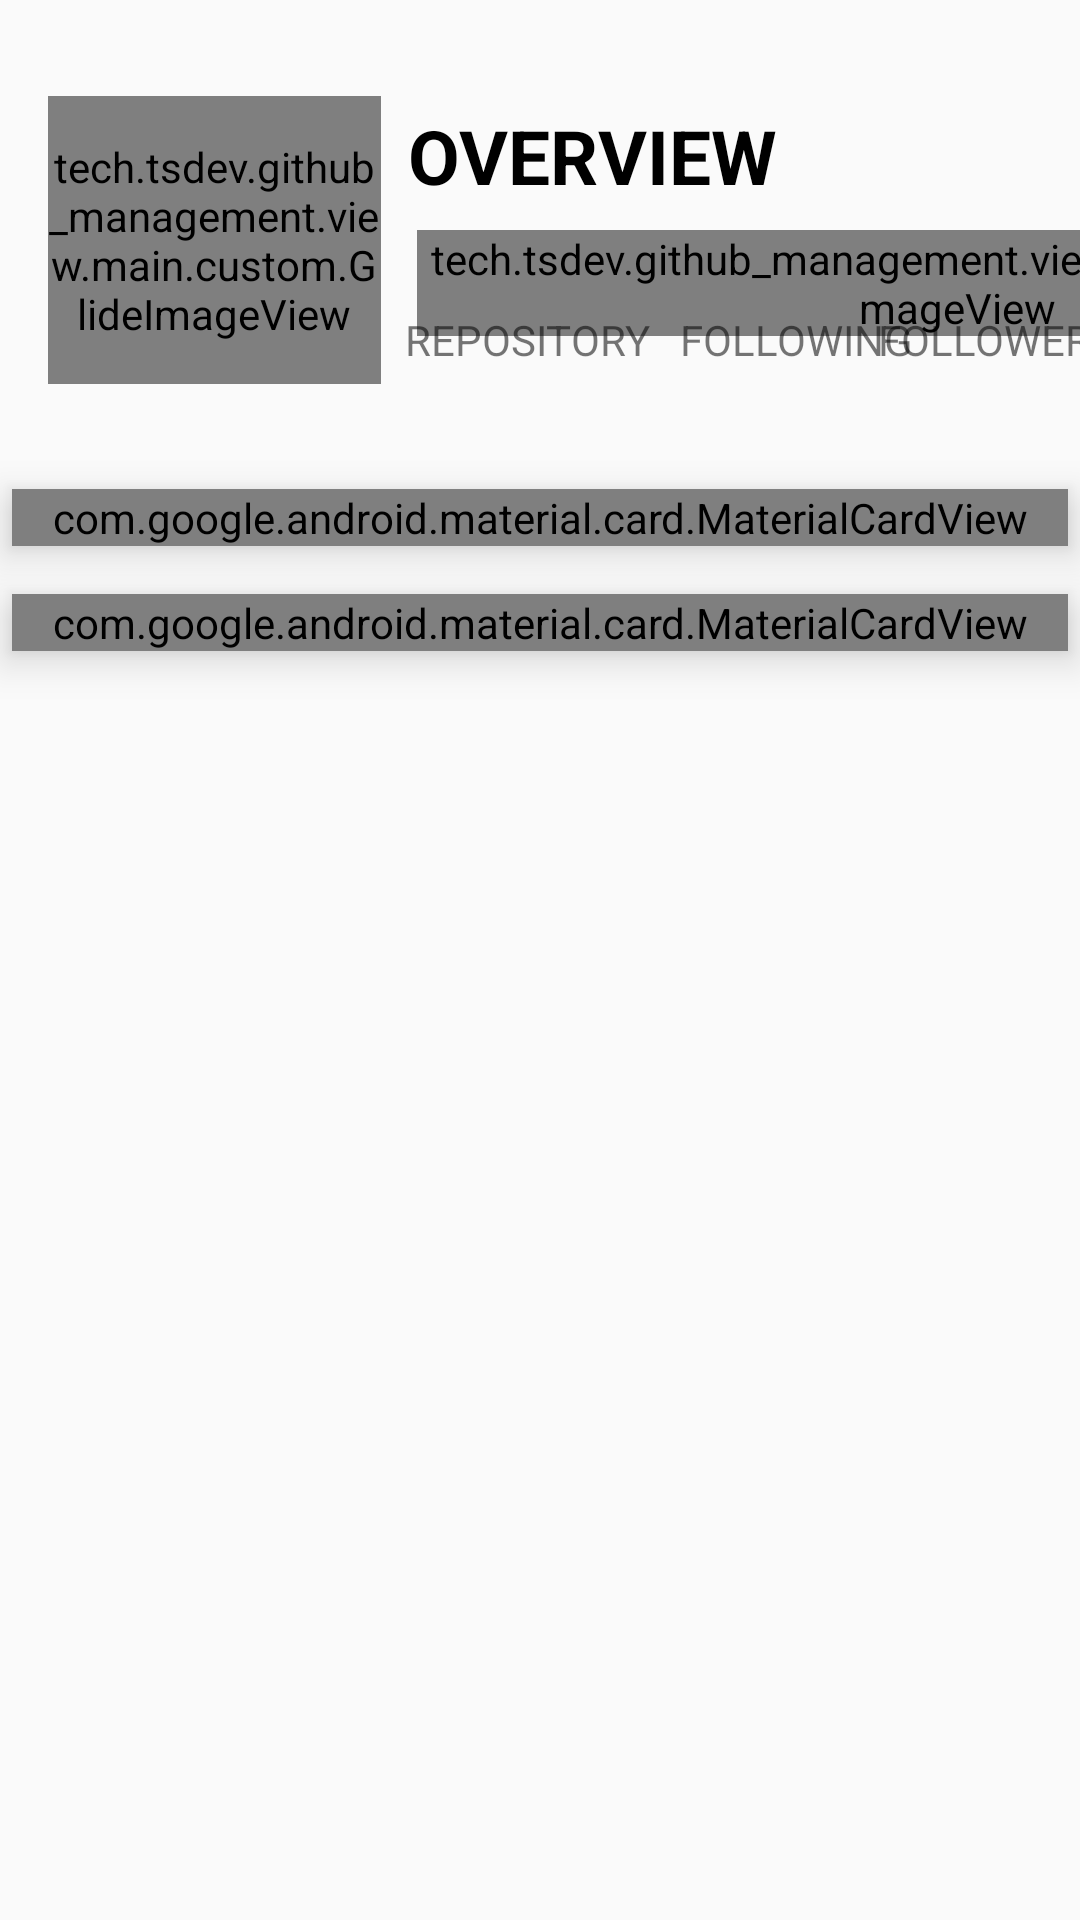

The Android layout XML behind this screen, and the referenced resources:
<!-- AndroidManifest.xml: application theme AppTheme -->
<!-- res/layout/detail_user_overview.xml -->
<?xml version="1.0" encoding="utf-8"?>
<androidx.constraintlayout.widget.ConstraintLayout xmlns:android="http://schemas.android.com/apk/res/android"
                                                   xmlns:app="http://schemas.android.com/apk/res-auto"
                                                   xmlns:tools="http://schemas.android.com/tools"
                                                   android:layout_width="match_parent"
                                                   android:layout_height="match_parent">

    <tech.tsdev.github_management.view.main.custom.GlideImageView
            android:id="@+id/detail_user_img"
            android:layout_width="111dp"
            android:layout_height="96dp"
            android:src="@drawable/sample_02"
            app:layout_constraintStart_toStartOf="parent"
            android:layout_marginStart="16dp"
            android:layout_marginTop="32dp"
            app:layout_constraintTop_toTopOf="parent"
    />
    <TextView
            style="@style/UserNameTextView"
            android:layout_height="wrap_content"
            android:layout_width="wrap_content"
            android:id="@+id/detail_user_login_name"
            app:layout_constraintStart_toEndOf="@+id/detail_user_img"
            app:layout_constraintEnd_toEndOf="parent" android:layout_marginTop="35dp"
            app:layout_constraintTop_toTopOf="parent"/>


    <com.google.android.material.card.MaterialCardView
            android:layout_width="match_parent"
            android:layout_height="wrap_content"
            style="@style/MaterialCardView_style"
            android:layout_marginTop="8dp"
            app:layout_constraintTop_toBottomOf="@+id/detail_user_description" android:id="@+id/materialCardView"
            app:layout_constraintStart_toStartOf="parent"
            app:layout_constraintEnd_toEndOf="parent">

        <LinearLayout android:layout_width="match_parent" android:layout_height="wrap_content"
                      android:orientation="vertical">
            <TextView android:layout_width="wrap_content" android:layout_height="wrap_content"
                      style="@style/UserInformationTextView"/>
            <LinearLayout android:layout_width="match_parent" android:layout_height="wrap_content"
                          android:id="@+id/user_empty_info_layout" android:visibility="gone">
                <TextView android:layout_width="match_parent" android:layout_height="wrap_content"
                          android:text="@string/userEmptyInfo" style="@style/EmptyRepositoryTextView"/>
            </LinearLayout>
            <LinearLayout android:layout_width="match_parent" android:layout_height="wrap_content"
                          android:id="@+id/user_email_layout">
                <tech.tsdev.github_management.view.main.custom.GlideImageView
                        android:layout_gravity="center"
                        android:layout_width="30dp"
                        android:layout_height="30dp" android:src="@drawable/ic_email_black_24dp"
                        android:id="@+id/imageView"
                        app:layout_constraintStart_toStartOf="parent" android:layout_marginStart="16dp"/>
                <TextView
                        android:layout_gravity="center"
                        android:text="@string/email"
                        android:layout_width="match_parent"
                        android:layout_height="40dp"
                        android:gravity="start|center"
                        android:id="@+id/detail_user_email"
                        android:layout_marginStart="16dp"
                        android:autoLink="email"/>
            </LinearLayout>

            <LinearLayout android:layout_width="match_parent" android:layout_height="wrap_content"
                          android:id="@+id/detail_user_location_layout">
                <tech.tsdev.github_management.view.main.custom.GlideImageView
                        android:layout_width="30dp"
                        android:layout_height="30dp"
                        android:layout_gravity="center"
                        android:src="@drawable/ic_location_on_black_24dp"
                        android:layout_marginStart="16dp"/>

                <TextView android:layout_width="match_parent" android:layout_height="40dp"
                          android:layout_gravity="center" android:text="@string/location"
                          android:gravity="start|center" android:id="@+id/detail_user_location"
                          android:layout_marginStart="16dp" android:autoLink="map"/>
            </LinearLayout>
        </LinearLayout>
    </com.google.android.material.card.MaterialCardView>

    <TextView
            tools:text="@string/description"
            android:layout_width="match_parent"
            android:layout_height="wrap_content"
            android:layout_marginStart="@dimen/spacing_normal"
            android:id="@+id/detail_user_description" app:layout_constraintEnd_toEndOf="parent"
            app:layout_constraintStart_toStartOf="parent"
            android:layout_marginTop="@dimen/spacing_small" app:layout_constraintTop_toBottomOf="@+id/detail_user_img"/>
    <TextView
            style="@style/FollowingANDFollowers"
            android:layout_width="wrap_content"
            android:layout_height="wrap_content"
            app:layout_constraintStart_toEndOf="@+id/user_repo_many"
            app:layout_constraintTop_toBottomOf="@+id/detail_user_login_name"
            android:id="@+id/user_followings_many"/>
    <TextView
            style="@style/FollowingANDFollowers"
            android:layout_width="wrap_content"
            android:layout_height="wrap_content"
            app:layout_constraintStart_toEndOf="@+id/user_followings_many"
            app:layout_constraintTop_toBottomOf="@+id/detail_user_login_name"
            android:id="@+id/user_followers_many"/>


    <tech.tsdev.github_management.view.main.custom.GlideImageView
            style="@style/UserRepositoryImg"
            android:layout_width="wrap_content"
            android:layout_height="wrap_content"
            app:layout_constraintStart_toEndOf="@+id/detail_user_img"
            app:layout_constraintTop_toBottomOf="@+id/detail_user_login_name" android:id="@+id/glideImageView3"/>

    <TextView
            style="@style/HowManyOfUser"
            app:layout_constraintStart_toEndOf="@+id/glideImageView3"
            app:layout_constraintTop_toBottomOf="@+id/detail_user_login_name"
            android:id="@+id/user_repo_many"
            android:layout_width="wrap_content"
            android:layout_height="wrap_content"/>
    <TextView
            style="@style/FollowingANDFollowers"
            android:text="@string/repository"
            android:layout_marginTop="8dp"
            android:layout_width="wrap_content"
            android:layout_height="wrap_content"
            app:layout_constraintTop_toBottomOf="@+id/user_repo_many"
            app:layout_constraintStart_toEndOf="@+id/detail_user_img" android:layout_marginStart="8dp"
            android:id="@+id/textView5"/>

    <TextView style="@style/FollowingANDFollowers"
              android:text="@string/following"
              app:layout_constraintStart_toEndOf="@+id/textView5"
              android:layout_marginStart="10dp"
              android:layout_marginTop="8dp"
              android:layout_width="wrap_content"
              android:layout_height="wrap_content"
              app:layout_constraintTop_toBottomOf="@+id/user_followings_many"
              android:id="@+id/textView6"/>

    <TextView style="@style/FollowingANDFollowers"
              android:text="@string/followers"
              app:layout_constraintStart_toEndOf="@+id/textView6"
              android:layout_width="wrap_content"
              android:layout_height="wrap_content" android:layout_marginStart="8dp"
              android:layout_marginTop="8dp"
              app:layout_constraintTop_toBottomOf="@+id/user_followers_many"
              app:layout_constraintEnd_toEndOf="parent" android:layout_marginEnd="8dp"/>

    <com.google.android.material.card.MaterialCardView
            android:layout_width="match_parent"
            android:layout_height="wrap_content"
            style="@style/MaterialCardView_style"
            app:layout_constraintTop_toBottomOf="@+id/materialCardView"
            android:layout_marginTop="@dimen/spacing_large"
            app:layout_constraintStart_toStartOf="parent"
            app:layout_constraintEnd_toEndOf="parent">


        <LinearLayout android:layout_width="match_parent" android:layout_height="wrap_content"
                      android:orientation="vertical">
            <TextView android:layout_width="wrap_content" android:layout_height="wrap_content"
                      style="@style/UserRepoSummary" android:layout_marginBottom="@dimen/spacing_normal"/>
            <LinearLayout android:layout_width="match_parent" android:layout_height="wrap_content"
                          android:visibility="gone" android:id="@+id/user_empty_repository">
                <TextView android:layout_width="match_parent" android:layout_height="match_parent"
                          style="@style/EmptyRepositoryTextView"/>
            </LinearLayout>

            <androidx.recyclerview.widget.RecyclerView
                    android:layout_width="match_parent"
                    android:layout_height="match_parent"
                    android:orientation="horizontal"
                    android:id="@+id/recycler_repo_list"/>

            <LinearLayout android:layout_width="match_parent" android:layout_height="match_parent">
                <Button android:layout_width="wrap_content" android:layout_height="wrap_content"
                        style="@style/Widget.MaterialComponents.Button.OutlinedButton"
                        android:text="@string/view_more"
                        android:textSize="@dimen/text_large" android:id="@+id/detail_user_repo_view_more"/>
            </LinearLayout>
        </LinearLayout>

    </com.google.android.material.card.MaterialCardView>
</androidx.constraintlayout.widget.ConstraintLayout>
<!-- resources referenced by this layout -->
<resources>
  <dimen name="spacing_large">16dp</dimen>
  <dimen name="spacing_normal">12dp</dimen>
  <dimen name="spacing_small">8dp</dimen>
  <dimen name="text_large">18sp</dimen>
  <string name="description">Description</string>
  <string name="email">E-MAIL</string>
  <string name="followers">FOLLOWERS</string>
  <string name="following">FOLLOWING</string>
  <string name="location">Location</string>
  <string name="repository">REPOSITORY</string>
  <string name="userEmptyInfo">EmptyUserInformation ;(</string>
  <string name="view_more">VIEW MORE....</string>
  <style name="EmptyRepositoryTextView">
          <item name="android:text">@string/emptyRepository</item>
          <item name="android:textSize">@dimen/text_large</item>
          <item name="android:gravity">center</item>
          <item name="android:layout_marginTop">@dimen/spacing_x_large</item>
          <item name="android:layout_marginBottom">@dimen/spacing_x_large</item>
      </style>
  <style name="FollowingANDFollowers">
          <item name="android:text">@string/followerN</item>
          <item name="android:layout_marginStart">@dimen/spacing_super_huge</item>
          <item name="android:layout_marginTop">@dimen/spacing_small</item>
      </style>
  <style name="HowManyOfUser">
          <item name="android:text">@string/followerN</item>
          <item name="android:layout_marginStart">@dimen/spacing_normal</item>
          <item name="android:layout_marginTop">@dimen/spacing_small</item>
      </style>
  <style name="UserInformationTextView">
          <item name="android:text">@string/userInformation</item>
          <item name="android:layout_marginStart">@dimen/spacing_normal</item>
          <item name="android:textStyle">bold</item>
          <item name="android:textColor">@color/black</item>
      </style>
  <style name="UserNameTextView">
          <item name="android:textSize">25sp</item>
          <item name="android:layout_marginTop">35dp</item>
          <item name="android:textColor">@color/black</item>
          <item name="android:text">@string/overview</item>
          <item name="android:layout_marginEnd">100dp</item>
          <item name="android:textStyle">bold</item>
          <item name="android:layout_marginStart">@dimen/spacing_small</item>
      </style>
  <style name="UserRepoSummary">
          <item name="android:text">@string/userRepoSummary</item>
          <item name="android:layout_marginStart">@dimen/spacing_normal</item>
          <item name="android:textStyle">bold</item>
          <item name="android:textColor">@color/black</item>
      </style>
  <style name="UserRepositoryImg">
          <item name="android:src">@drawable/ic_cloud_black_24dp</item>
          <item name="android:layout_marginStart">@dimen/spacing_normal</item>
          <item name="android:layout_marginTop">@dimen/spacing_small</item>
      </style>
  <style name="AppTheme" parent="Theme.AppCompat.Light.DarkActionBar">
          
          <item name="windowNoTitle">true</item>
          <item name="colorPrimary">@color/colorPrimary</item>
          <item name="colorPrimaryDark">@color/colorPrimaryDark</item>
          <item name="colorAccent">@color/colorAccent</item>
  
  
          
          <item name="colorControlNormal">#2196F3</item>
          <item name="colorControlActivated">#ffffff</item>
      </style>
  <string name="emptyRepository">EmptyRepository ;(</string>
  <dimen name="spacing_x_large">24dp</dimen>
  <string name="followerN">N</string>
  <dimen name="spacing_super_huge">75dp</dimen>
  <dimen name="material_card_view_margin_micro">4dp</dimen>
  <string name="userInformation">User Information</string>
  <color name="black">#000000</color>
  <string name="overview">OVERVIEW</string>
  <string name="userRepoSummary">UserRepoSummary</string>
  <color name="colorPrimary">#37474f</color>
  <color name="colorPrimaryDark">#102027</color>
  <color name="colorAccent">#000000</color>
</resources>
